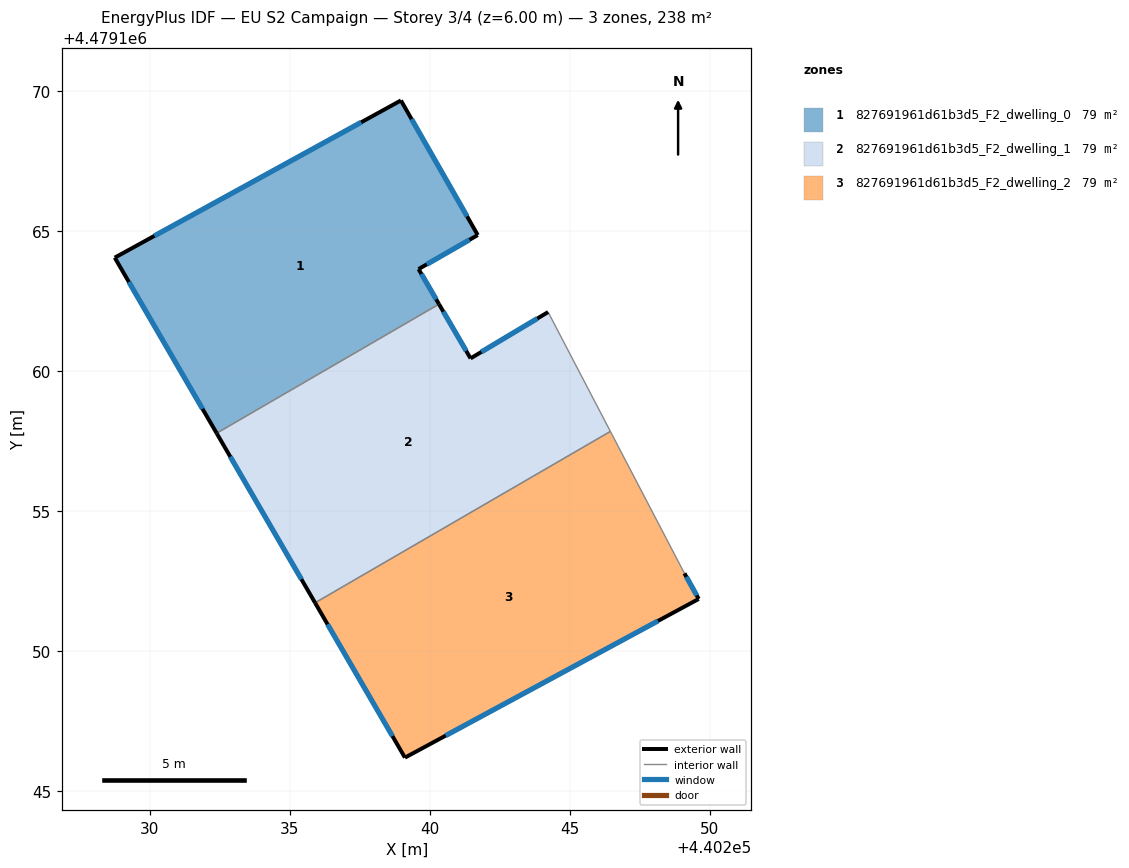
=== STOREY PLAN SPEC (per zone: floor XY polygon, exterior-wall plan segments, windows/doors) ===
zone 1: 827691961d61b3d5_F2_dwelling_0  (79.2 m²)
  floor: (440238.97, 4479169.66) (440241.71, 4479164.85) (440239.60, 4479163.63) (440240.33, 4479162.38) (440232.39, 4479157.77) (440228.75, 4479164.04)
  exterior wall: (440239.60, 4479163.63) – (440241.71, 4479164.85)  [2.4 m]
    window: (440239.89, 4479163.80) – (440241.42, 4479164.68)  [3.8 m²]
  exterior wall: (440240.33, 4479162.38) – (440239.60, 4479163.63)  [1.4 m]
    window: (440240.23, 4479162.55) – (440239.70, 4479163.46)  [2.3 m²]
  exterior wall: (440228.75, 4479164.04) – (440232.39, 4479157.77)  [7.2 m]
    window: (440229.25, 4479163.17) – (440231.88, 4479158.64)  [11.4 m²]
  exterior wall: (440238.97, 4479169.66) – (440228.75, 4479164.04)  [11.7 m]
    window: (440237.55, 4479168.88) – (440230.17, 4479164.82)  [18.3 m²]
  exterior wall: (440241.71, 4479164.85) – (440238.97, 4479169.66)  [5.5 m]
    window: (440241.33, 4479165.52) – (440239.35, 4479168.99)  [8.7 m²]
  interior walls: 1
zone 2: 827691961d61b3d5_F2_dwelling_1  (79.2 m²)
  floor: (440244.22, 4479162.10) (440246.45, 4479157.84) (440235.90, 4479151.72) (440232.39, 4479157.77) (440240.33, 4479162.38) (440241.46, 4479160.44)
  exterior wall: (440244.22, 4479162.10) – (440241.46, 4479160.44)  [3.2 m]
    window: (440243.84, 4479161.87) – (440241.84, 4479160.67)  [5.0 m²]
  exterior wall: (440232.39, 4479157.77) – (440235.90, 4479151.72)  [7.0 m]
    window: (440232.87, 4479156.93) – (440235.41, 4479152.56)  [11.0 m²]
  exterior wall: (440241.46, 4479160.44) – (440240.33, 4479162.38)  [2.2 m]
    window: (440241.30, 4479160.71) – (440240.48, 4479162.11)  [3.5 m²]
  interior walls: 3
zone 3: 827691961d61b3d5_F2_dwelling_2  (79.2 m²)
  floor: (440246.45, 4479157.84) (440249.09, 4479152.77) (440249.60, 4479151.85) (440239.11, 4479146.19) (440235.90, 4479151.72)
  exterior wall: (440249.60, 4479151.85) – (440249.09, 4479152.77)  [1.0 m]
    window: (440249.53, 4479151.98) – (440249.16, 4479152.64)  [1.6 m²]
  exterior wall: (440239.11, 4479146.19) – (440249.60, 4479151.85)  [11.9 m]
    window: (440240.57, 4479146.97) – (440248.15, 4479151.07)  [18.7 m²]
  exterior wall: (440235.90, 4479151.72) – (440239.11, 4479146.19)  [6.4 m]
    window: (440236.35, 4479150.95) – (440238.67, 4479146.95)  [10.0 m²]
  interior walls: 2

=== DERIVED (storey summary) ===
Building: EU S2 Campaign
Storey: 3 of 4  (floor level z = 6.00 m)
Storey gross floor area: 237.6 m²
Zones on this storey: 3
  - 827691961d61b3d5_F2_dwelling_0: floor 79.2 m²; exterior wall 28.3 m (85.0 m²); 5 window(s) 44.4 m²; WWR 52.2%
  - 827691961d61b3d5_F2_dwelling_1: floor 79.2 m²; exterior wall 12.5 m (37.4 m²); 3 window(s) 19.5 m²; WWR 52.2%
  - 827691961d61b3d5_F2_dwelling_2: floor 79.2 m²; exterior wall 19.4 m (58.1 m²); 3 window(s) 30.3 m²; WWR 52.2%
Zone adjacency (shared interzone walls):
  - 827691961d61b3d5_F2_dwelling_0 ↔ 827691961d61b3d5_F2_dwelling_1
  - 827691961d61b3d5_F2_dwelling_1 ↔ 827691961d61b3d5_F2_dwelling_2